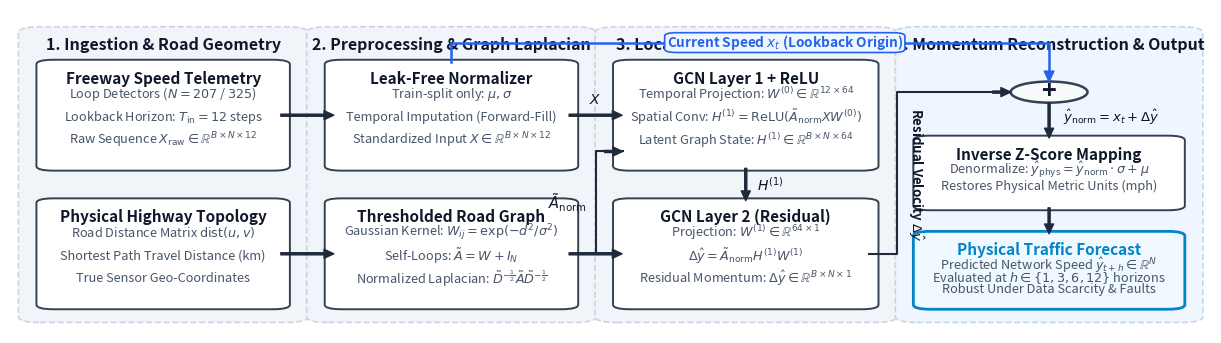

This chart was generated by the following Python code:
import matplotlib.pyplot as plt
import matplotlib.patches as patches
from pathlib import Path

def create_fig1():
    # Set up figure with clean modern dimensions
    fig, ax = plt.subplots(figsize=(15.5, 4.2), dpi=300)
    ax.axis('off')

    # Coordinated modern academic color palette
    c_bg_group = "#F8FAFC"       # Slate 50
    c_border_group = "#CBD5E1"   # Slate 300
    c_header = "#0F172A"         # Slate 900
    
    c_box_bg = "#FFFFFF"         # Pure white box
    c_box_border = "#334155"     # Slate 700
    c_box_title = "#0F172A"      # Slate 900
    c_box_sub = "#475569"        # Slate 600
    
    # Highlight colors
    c_accent_blue = "#0284C7"    # Sky 600
    c_blue_bg = "#F0F9FF"        # Sky 50
    c_blue_border = "#0284C7"
    
    c_accent_green = "#059669"   # Emerald 600
    c_green_bg = "#ECFDF5"       # Emerald 50
    c_green_border = "#059669"
    
    c_arrow = "#1E293B"          # Slate 800
    c_arrow_skip = "#2563EB"     # Royal blue for skip connection
    
    # Coordinates setup
    # 4 distinct columns (stages)
    # Stage 1: x in [0.015, 0.235]
    # Stage 2: x in [0.255, 0.475]
    # Stage 3: x in [0.495, 0.725]
    # Stage 4: x in [0.745, 0.985]
    
    stages = [
        (0.015, 0.225, "1. Ingestion & Road Geometry", "#F1F5F9"),
        (0.255, 0.225, "2. Preprocessing & Graph Laplacian", "#F1F5F9"),
        (0.495, 0.235, "3. Localized Spatiotemporal GCN", "#F1F5F9"),
        (0.745, 0.240, "4. Momentum Reconstruction & Output", "#EFF6FF")
    ]
    
    group_y = 0.04
    group_h = 0.88
    
    # Draw Stage Containers
    for sx, sw, stitle, sbg in stages:
        rect = patches.FancyBboxPatch(
            (sx, group_y), sw, group_h,
            boxstyle="round,pad=0.008,rounding_size=0.018",
            facecolor=sbg, edgecolor=c_border_group, lw=1.2, linestyle="--", zorder=1
        )
        ax.add_patch(rect)
        ax.text(sx + sw/2, group_y + group_h - 0.045, stitle,
                ha='center', va='center', weight='bold', fontsize=11.5, color=c_header, zorder=2)

    # Box drawing helper
    def draw_node(x, y, w, h, title, lines=None, bg=c_box_bg, border=c_box_border, lw=1.4, title_color=c_box_title):
        box = patches.FancyBboxPatch(
            (x, y), w, h,
            boxstyle="round,pad=0.008,rounding_size=0.014",
            facecolor=bg, edgecolor=border, lw=lw, zorder=3
        )
        ax.add_patch(box)
        
        # Title
        if lines:
            ax.text(x + w/2, y + h - 0.048, title, ha='center', va='center',
                    weight='bold', fontsize=11.0, color=title_color, zorder=4)
            # Lines
            n_lines = len(lines)
            start_y = y + h - 0.095
            line_spacing = (h - 0.11) / max(n_lines, 1)
            for idx, line in enumerate(lines):
                ly = start_y - idx * line_spacing
                ax.text(x + w/2, ly, line, ha='center', va='center',
                        fontsize=9.2, color=c_box_sub, weight='medium', zorder=4)
        else:
            ax.text(x + w/2, y + h/2, title, ha='center', va='center',
                    weight='bold', fontsize=11.0, color=title_color, zorder=4)

    # Stage 1 Nodes
    draw_node(0.030, 0.50, 0.195, 0.32, "Freeway Speed Telemetry",
              [r"Loop Detectors ($N=207$ / $325$)",
               r"Lookback Horizon: $T_{\mathrm{in}} = 12$ steps",
               r"Raw Sequence $X_{\mathrm{raw}} \in \mathbb{R}^{B \times N \times 12}$"])
    
    draw_node(0.030, 0.08, 0.195, 0.32, "Physical Highway Topology",
              [r"Road Distance Matrix $\mathrm{dist}(u, v)$",
               r"Shortest Path Travel Distance (km)",
               r"True Sensor Geo-Coordinates"])

    # Stage 2 Nodes
    draw_node(0.270, 0.50, 0.195, 0.32, "Leak-Free Normalizer",
              [r"Train-split only: $\mu, \sigma$",
               r"Temporal Imputation (Forward-Fill)",
               r"Standardized Input $X \in \mathbb{R}^{B \times N \times 12}$"])
    
    draw_node(0.270, 0.08, 0.195, 0.32, "Thresholded Road Graph",
              [r"Gaussian Kernel: $W_{ij} = \exp(-d^2/\sigma^2)$",
               r"Self-Loops: $\tilde{A} = W + I_N$",
               r"Normalized Laplacian: $\tilde{D}^{-\frac{1}{2}}\tilde{A}\tilde{D}^{-\frac{1}{2}}$"])

    # Stage 3 Nodes
    draw_node(0.510, 0.50, 0.205, 0.32, "GCN Layer 1 + ReLU",
              [r"Temporal Projection: $W^{(0)} \in \mathbb{R}^{12 \times 64}$",
               r"Spatial Conv: $H^{(1)} = \mathrm{ReLU}(\tilde{A}_{\mathrm{norm}} X W^{(0)})$",
               r"Latent Graph State: $H^{(1)} \in \mathbb{R}^{B \times N \times 64}$"])
    
    draw_node(0.510, 0.08, 0.205, 0.32, "GCN Layer 2 (Residual)",
              [r"Projection: $W^{(1)} \in \mathbb{R}^{64 \times 1}$",
               r"$\Delta\hat{y} = \tilde{A}_{\mathrm{norm}} H^{(1)} W^{(1)}$",
               r"Residual Momentum: $\Delta\hat{y} \in \mathbb{R}^{B \times N \times 1}$"])

    # Stage 4 Nodes
    # 1. Summation Junction
    sum_cx, sum_cy = 0.865, 0.73
    r_sum = 0.032
    # Circle patch
    circ = patches.Circle((sum_cx, sum_cy), r_sum, facecolor="#F8FAFC", edgecolor=c_box_border, lw=1.8, zorder=5)
    ax.add_patch(circ)
    ax.text(sum_cx, sum_cy, "+", fontsize=18, weight='bold', ha='center', va='center', color=c_header, zorder=6)
    
    # De-normalization
    draw_node(0.760, 0.38, 0.210, 0.21, "Inverse Z-Score Mapping",
              [r"Denormalize: $\hat{y}_{\mathrm{phys}} = \hat{y}_{\mathrm{norm}} \cdot \sigma + \mu$",
               r"Restores Physical Metric Units (mph)"])
    
    # Final Output
    draw_node(0.760, 0.08, 0.210, 0.22, "Physical Traffic Forecast",
              [r"Predicted Network Speed $\hat{y}_{t+h} \in \mathbb{R}^N$",
               r"Evaluated at $h \in \{1, 3, 6, 12\}$ horizons",
               r"Robust Under Data Scarcity & Faults"],
              bg=c_blue_bg, border=c_blue_border, lw=2.0, title_color=c_accent_blue)

    # Connecting Arrows
    def draw_arrow(x1, y1, x2, y2, color=c_arrow, lw=1.5, zorder=5):
        ax.annotate('', xy=(x2, y2), xytext=(x1, y1),
                    arrowprops=dict(facecolor=color, edgecolor=color, width=lw,
                                    headwidth=6.5, headlength=7.0, shrink=0.01), zorder=zorder)

    # 1 -> 2
    draw_arrow(0.225, 0.66, 0.270, 0.66)
    draw_arrow(0.225, 0.24, 0.270, 0.24)

    # 2 -> 3
    # X -> GCN 1
    draw_arrow(0.465, 0.66, 0.510, 0.66)
    ax.text(0.4875, 0.685, r"$X$", ha='center', va='bottom', fontsize=10.0, weight='bold', color=c_header)

    # Laplacian -> GCN 1 and GCN 2
    draw_arrow(0.465, 0.24, 0.510, 0.24)
    # Branch up to GCN 1
    ax.plot([0.488, 0.488, 0.510], [0.24, 0.55, 0.55], color=c_arrow, lw=1.5, zorder=4)
    ax.annotate('', xy=(0.510, 0.55), xytext=(0.495, 0.55),
                arrowprops=dict(facecolor=c_arrow, edgecolor=c_arrow, width=1.5,
                                headwidth=6.5, headlength=7.0), zorder=5)
    ax.text(0.480, 0.395, r"$\tilde{A}_{\mathrm{norm}}$", ha='right', va='center', fontsize=10.5, weight='bold', color=c_header)

    # GCN 1 -> GCN 2
    draw_arrow(0.6125, 0.50, 0.6125, 0.40)
    ax.text(0.622, 0.45, r"$H^{(1)}$", ha='left', va='center', fontsize=10.0, weight='bold', color=c_header)

    # GCN 2 -> Summation Junction (Residual Delta)
    ax.plot([0.715, 0.738, 0.738, sum_cx - r_sum], [0.24, 0.24, sum_cy, sum_cy], color=c_arrow, lw=1.5, zorder=4)
    ax.annotate('', xy=(sum_cx - r_sum, sum_cy), xytext=(sum_cx - r_sum - 0.015, sum_cy),
                arrowprops=dict(facecolor=c_arrow, edgecolor=c_arrow, width=1.5,
                                headwidth=6.5, headlength=7.0), zorder=5)
    ax.text(0.746, 0.48, r"Residual Velocity $\Delta\hat{y}$", ha='left', va='center',
            fontsize=9.5, weight='bold', color=c_header, rotation=-90)

    # Skip Connection: Current Speed x_t (Lookback Origin) -> Summation Junction
    # Routed cleanly over the top
    ax.plot([0.3675, 0.3675, sum_cx, sum_cx], [0.82, 0.88, 0.88, sum_cy + r_sum],
            color=c_arrow_skip, lw=1.8, linestyle="-", zorder=4)
    ax.annotate('', xy=(sum_cx, sum_cy + r_sum), xytext=(sum_cx, sum_cy + r_sum + 0.015),
                arrowprops=dict(facecolor=c_arrow_skip, edgecolor=c_arrow_skip, width=1.8,
                                headwidth=7.0, headlength=7.5), zorder=5)
    
    # Badge / pill for Current Speed x_t
    pill = patches.FancyBboxPatch(
        (0.550, 0.855), 0.190, 0.050,
        boxstyle="round,pad=0.005,rounding_size=0.010",
        facecolor="#EFF6FF", edgecolor=c_arrow_skip, lw=1.2, zorder=6
    )
    ax.add_patch(pill)
    ax.text(0.645, 0.880, r"Current Speed $x_t$ (Lookback Origin)", ha='center', va='center',
            fontsize=9.8, weight='bold', color=c_arrow_skip, zorder=7)

    # Summation Junction -> De-normalization
    draw_arrow(sum_cx, sum_cy - r_sum, sum_cx, 0.59)
    ax.text(sum_cx + 0.012, 0.655, r"$\hat{y}_{\mathrm{norm}} = x_t + \Delta\hat{y}$",
            ha='left', va='center', fontsize=9.5, weight='bold', color=c_header)

    # De-normalization -> Output
    draw_arrow(sum_cx, 0.38, sum_cx, 0.30)

    ax.set_xlim(0, 1.0)
    ax.set_ylim(0, 0.98)
    
    out_path = Path("paper/figures/fig1_system_architecture.png")
    out_path.parent.mkdir(parents=True, exist_ok=True)
    plt.savefig(out_path, dpi=300, bbox_inches='tight')
    plt.close()
    print("Successfully generated modern fig1_system_architecture.png")

if __name__ == "__main__":
    create_fig1()
